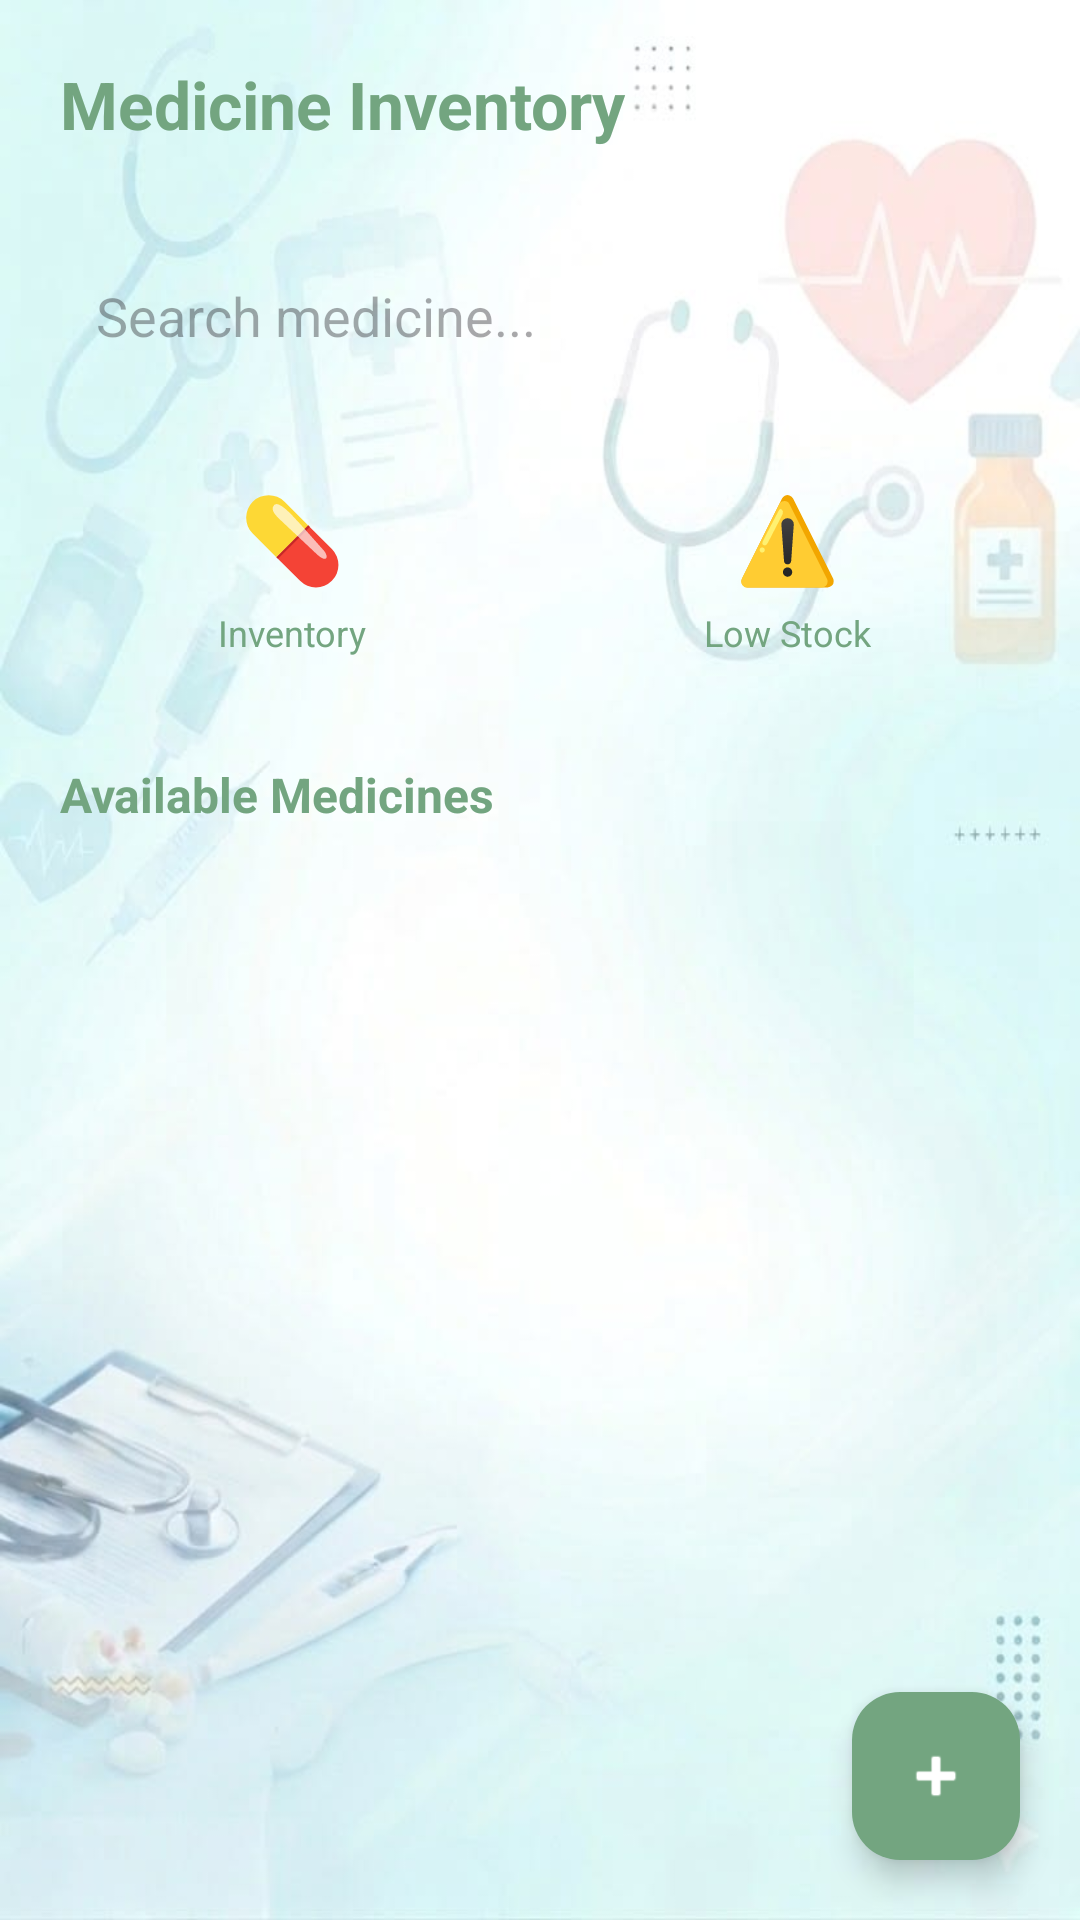

The Android layout XML behind this screen, and the referenced resources:
<!-- AndroidManifest.xml: application theme Theme.HealthOps -->
<!-- res/layout/fragment_medicine.xml -->
<?xml version="1.0" encoding="utf-8"?>
<RelativeLayout xmlns:android="http://schemas.android.com/apk/res/android"
    xmlns:app="http://schemas.android.com/apk/res-auto"
    android:layout_width="match_parent"
    android:layout_height="match_parent"
    android:background="@drawable/background">

    <ScrollView
        android:id="@+id/scrollView"
        android:layout_width="match_parent"
        android:layout_height="match_parent">

        <LinearLayout
            android:layout_width="match_parent"
            android:layout_height="wrap_content"
            android:orientation="vertical"
            android:padding="20dp">

            
            <LinearLayout
                android:layout_width="match_parent"
                android:layout_height="wrap_content"
                android:orientation="horizontal"
                android:gravity="center_vertical"
                android:paddingBottom="16dp">

                <TextView
                    android:layout_width="wrap_content"
                    android:layout_height="wrap_content"
                    android:text="Medicine Inventory"
                    android:textSize="22sp"
                    android:textStyle="bold"
                    android:textColor="@color/primary" />
            </LinearLayout>

            
            <EditText
                android:id="@+id/searchMedicine"
                android:layout_width="match_parent"
                android:layout_height="50dp"
                android:layout_marginTop="15dp"
                android:hint="Search medicine..."
                android:background="@drawable/white_card"
                android:padding="12dp"
                android:inputType="text" />

            
            <LinearLayout
                android:layout_width="match_parent"
                android:layout_height="wrap_content"
                android:orientation="horizontal"
                android:layout_marginTop="15dp">

                <LinearLayout
                    android:layout_width="0dp"
                    android:layout_height="wrap_content"
                    android:layout_weight="1"
                    android:layout_marginEnd="10dp"
                    android:orientation="vertical"
                    android:background="@drawable/white_card"
                    android:padding="15dp"
                    android:gravity="center">

                    <TextView
                        android:layout_width="wrap_content"
                        android:layout_height="wrap_content"
                        android:text="💊"
                        android:textSize="28sp" />

                    <TextView
                        android:layout_width="wrap_content"
                        android:layout_height="wrap_content"
                        android:text="Inventory"
                        android:textSize="12sp"
                        android:layout_marginTop="5dp"
                        android:textColor="@color/primary" />
                </LinearLayout>

                <LinearLayout
                    android:layout_width="0dp"
                    android:layout_height="wrap_content"
                    android:layout_weight="1"
                    android:orientation="vertical"
                    android:background="@drawable/white_card"
                    android:padding="15dp"
                    android:gravity="center">

                    <TextView
                        android:layout_width="wrap_content"
                        android:layout_height="wrap_content"
                        android:text="⚠️"
                        android:textSize="28sp" />

                    <TextView
                        android:layout_width="wrap_content"
                        android:layout_height="wrap_content"
                        android:text="Low Stock"
                        android:textSize="12sp"
                        android:layout_marginTop="5dp"
                        android:textColor="@color/primary" />
                </LinearLayout>
            </LinearLayout>

            
            <TextView
                android:layout_width="wrap_content"
                android:layout_height="wrap_content"
                android:text="Available Medicines"
                android:textSize="16sp"
                android:textStyle="bold"
                android:layout_marginTop="20dp"
                android:textColor="@color/primary" />

            <LinearLayout
                android:id="@+id/medicineContainer"
                android:layout_width="match_parent"
                android:layout_height="wrap_content"
                android:orientation="vertical"
                android:layout_marginTop="10dp" />

        </LinearLayout>

    </ScrollView>

    
    <com.google.android.material.floatingactionbutton.FloatingActionButton
        android:id="@+id/fabAddMedicine"
        android:layout_width="wrap_content"
        android:layout_height="wrap_content"
        android:layout_alignParentBottom="true"
        android:layout_alignParentEnd="true"
        android:layout_margin="20dp"
        android:src="@android:drawable/ic_input_add"
        app:tint="@color/white"
        android:backgroundTint="@color/primary" />

</RelativeLayout>
<!-- resources referenced by this layout -->
<resources>
  <color name="primary">#73A580</color>
  <color name="white">#FFFFFFFF</color>
  <!-- drawable background: jpg bitmap (drawable, 33812 bytes) -->
  <style name="Theme.HealthOps" parent="Base.Theme.HealthOps" />
  <style name="Base.Theme.HealthOps" parent="Theme.Material3.DayNight.NoActionBar">
          
          
      </style>
</resources>
